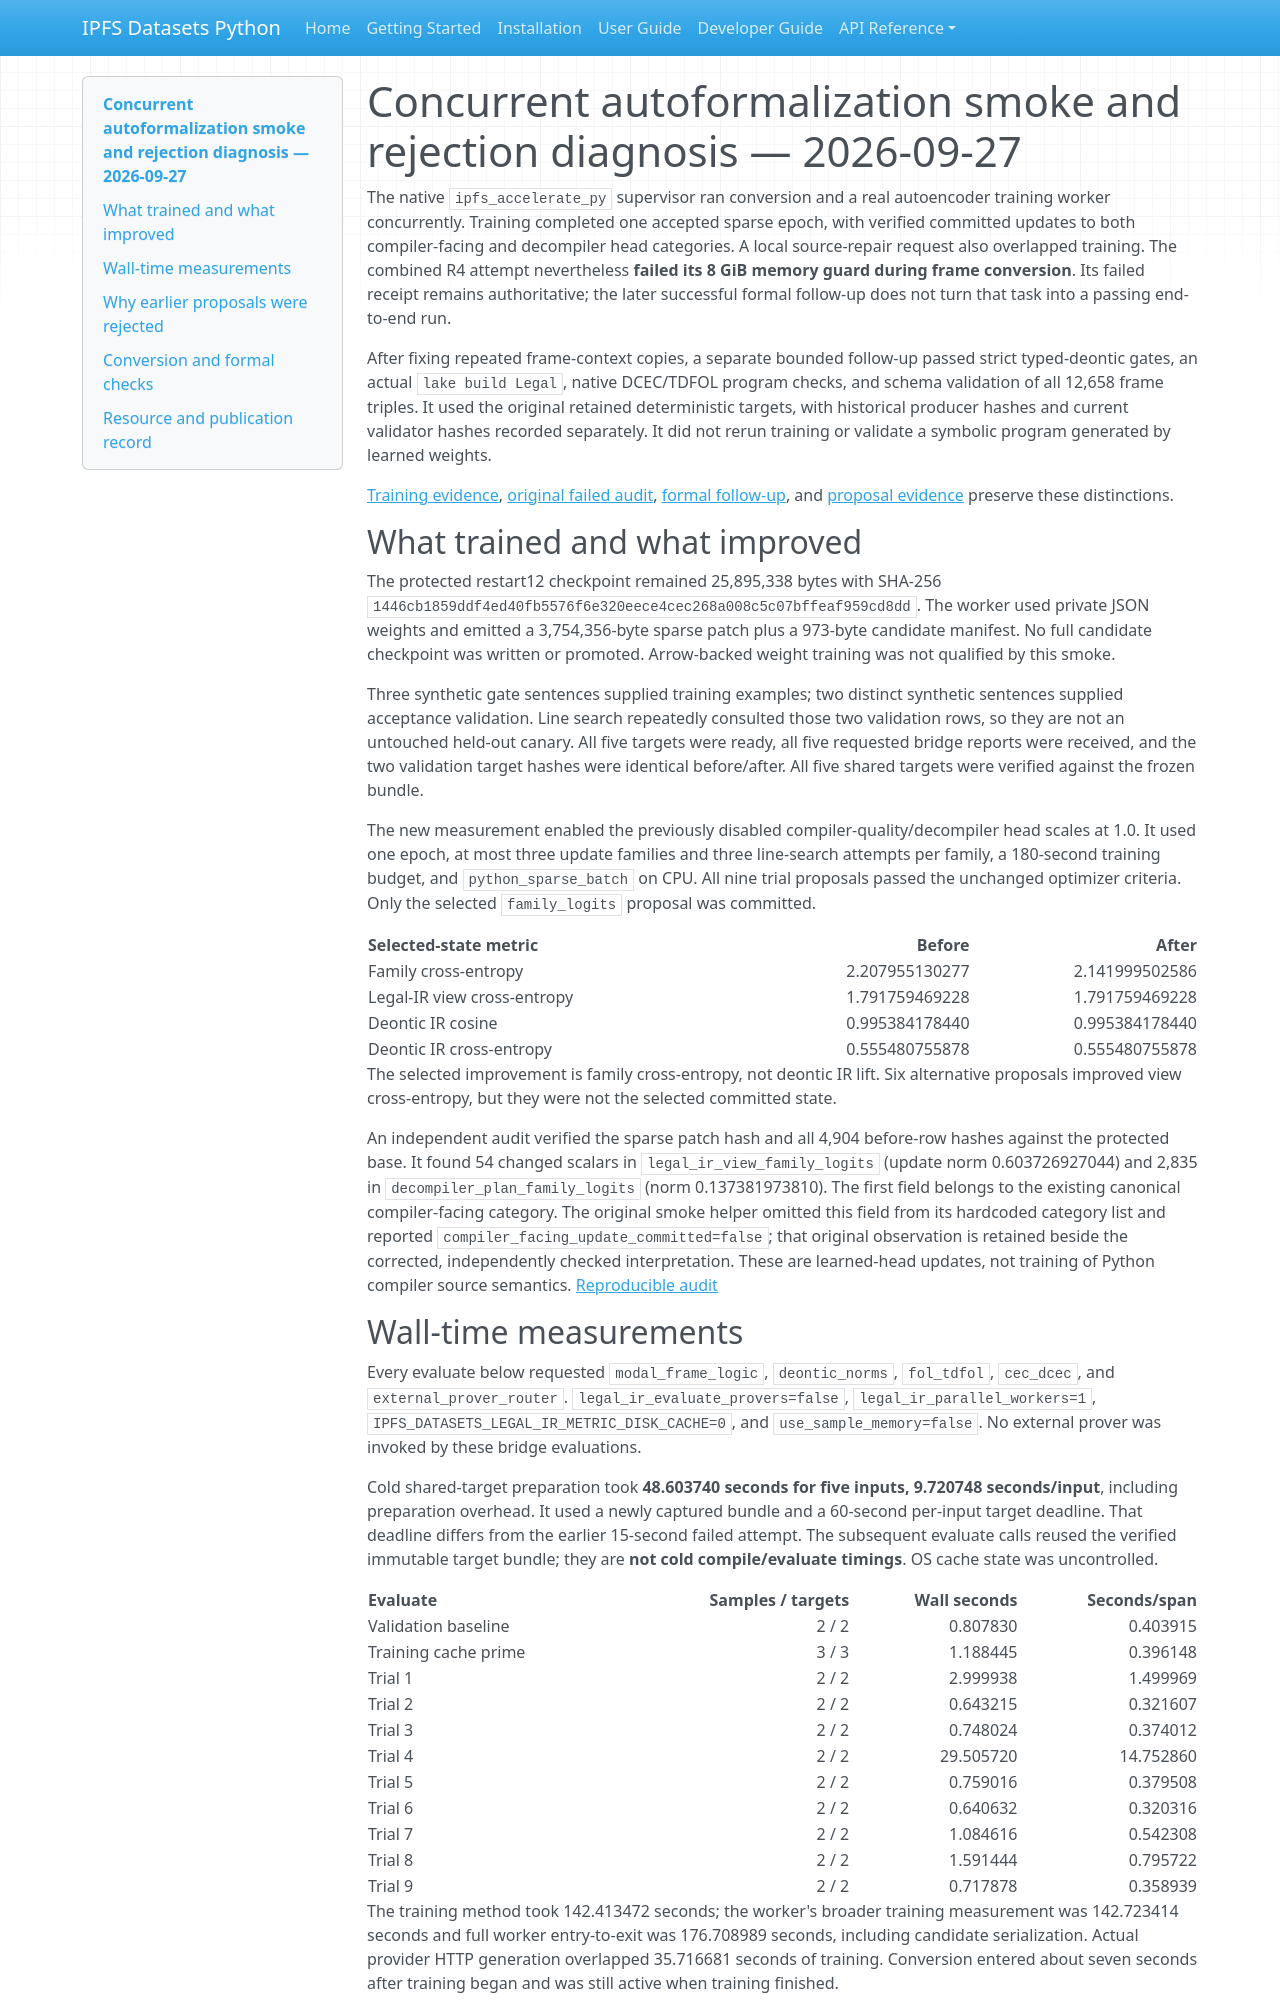

repository: endomorphosis/ipfs_datasets_py · page: implementation/reports/CONCURRENT_AUTOFORMAL_DIAGNOSIS_20260927/index.html · generator: mkdocs

# Concurrent autoformalization smoke and rejection diagnosis — 2026-09-27

The native `ipfs_accelerate_py` supervisor ran conversion and a real autoencoder training worker concurrently. Training completed one accepted sparse epoch, with verified committed updates to both compiler-facing and decompiler head categories. A local source-repair request also overlapped training. The combined R4 attempt nevertheless **failed its 8 GiB memory guard during frame conversion**. Its failed receipt remains authoritative; the later successful formal follow-up does not turn that task into a passing end-to-end run.

After fixing repeated frame-context copies, a separate bounded follow-up passed strict typed-deontic gates, an actual `lake build Legal`, native DCEC/TDFOL program checks, and schema validation of all 12,658 frame triples. It used the original retained deterministic targets, with historical producer hashes and current validator hashes recorded separately. It did not rerun training or validate a symbolic program generated by learned weights.

[Training evidence](evidence/concurrent-autoformal-diagnosis-20260927/preparation/training-results-for-report.json), [original failed audit](evidence/concurrent-autoformal-diagnosis-20260927/capture-r4/audit-receipt.json), [formal follow-up](evidence/concurrent-autoformal-diagnosis-20260927/formal-followup-r1/formal/followup-receipt.json), and [proposal evidence](evidence/concurrent-autoformal-diagnosis-20260927/preparation/proposal-results-for-report.json) preserve these distinctions.

## What trained and what improved

The protected restart12 checkpoint remained 25,895,338 bytes with SHA-256 `1446cb1859ddf4ed40fb5576f6e320eece4cec268a008c5c07bffeaf959cd8dd`. The worker used private JSON weights and emitted a 3,754,356-byte sparse patch plus a 973-byte candidate manifest. No full candidate checkpoint was written or promoted. Arrow-backed weight training was not qualified by this smoke.

Three synthetic gate sentences supplied training examples; two distinct synthetic sentences supplied acceptance validation. Line search repeatedly consulted those two validation rows, so they are not an untouched held-out canary. All five targets were ready, all five requested bridge reports were received, and the two validation target hashes were identical before/after. All five shared targets were verified against the frozen bundle.

The new measurement enabled the previously disabled compiler-quality/decompiler head scales at 1.0. It used one epoch, at most three update families and three line-search attempts per family, a 180-second training budget, and `python_sparse_batch` on CPU. All nine trial proposals passed the unchanged optimizer criteria. Only the selected `family_logits` proposal was committed.

| Selected-state metric | Before | After |
| --- | ---: | ---: |
| Family cross-entropy | 2.207955130277 | 2.141999502586 |
| Legal-IR view cross-entropy | 1.791759469228 | 1.791759469228 |
| Deontic IR cosine | 0.995384178440 | 0.995384178440 |
| Deontic IR cross-entropy | 0.555480755878 | 0.555480755878 |

The selected improvement is family cross-entropy, not deontic IR lift. Six alternative proposals improved view cross-entropy, but they were not the selected committed state.

An independent audit verified the sparse patch hash and all 4,904 before-row hashes against the protected base. It found 54 changed scalars in `legal_ir_view_family_logits` (update norm 0.603726927044) and 2,835 in `decompiler_plan_family_logits` (norm 0.137381973810). The first field belongs to the existing canonical compiler-facing category. The original smoke helper omitted this field from its hardcoded category list and reported `compiler_facing_update_committed=false`; that original observation is retained beside the corrected, independently checked interpretation. These are learned-head updates, not training of Python compiler source semantics. [Reproducible audit](evidence/concurrent-autoformal-diagnosis-20260927/preparation/r4-accepted-head-audit.json)
